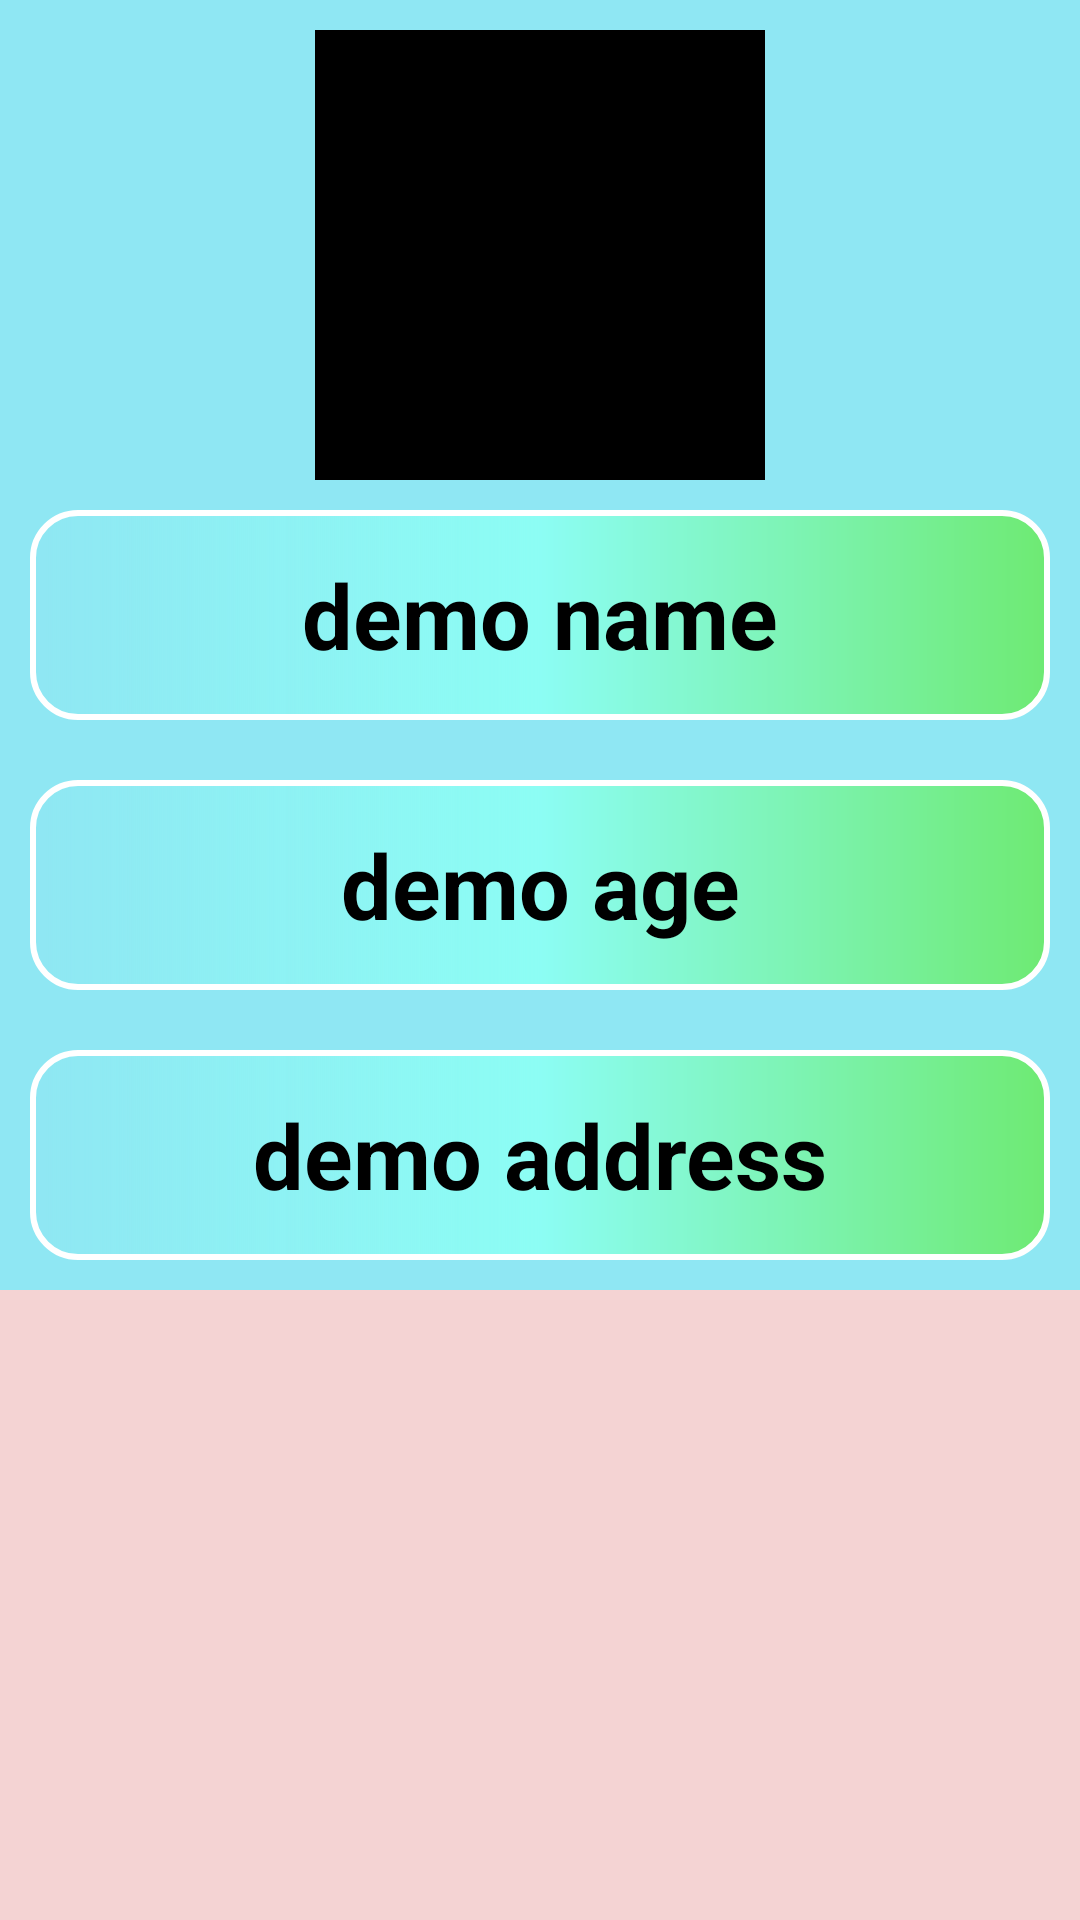

The Android layout XML behind this screen, and the referenced resources:
<!-- AndroidManifest.xml: application theme Theme.CricketMatchLive -->
<!-- res/layout/single_row.xml -->
<?xml version="1.0" encoding="utf-8"?>
<RelativeLayout xmlns:android="http://schemas.android.com/apk/res/android"
    android:layout_width="match_parent"
    android:layout_height="430dp"
    android:background="#F4D3D3">
    <RelativeLayout
        android:layout_width="match_parent"
        android:background="#8FE7F3"
        android:layout_height="430dp">


    <ImageView
        android:layout_width="150dp"
        android:layout_height="150dp"
        android:layout_marginTop="10dp"
        android:layout_centerHorizontal="true"
        android:src="@color/black"
        android:id="@+id/image_recyclerview_cart"/>

        <TextView
            android:id="@+id/tv_recyclerview_cart"
            android:layout_width="match_parent"
            android:layout_height="70dp"
            android:layout_below="@id/image_recyclerview_cart"
            android:layout_marginStart="10dp"
            android:layout_marginTop="10dp"
            android:layout_marginEnd="10dp"
            android:layout_marginBottom="10dp"
            android:background="@drawable/box_color"
            android:gravity="center"
            android:padding="10dp"
            android:text="demo name"
            android:textColor="@color/black"
            android:textSize="30sp"
            android:textStyle="bold" />

        <TextView
            android:layout_width="match_parent"
            android:layout_height="70dp"
            android:layout_below="@id/tv_recyclerview_cart"
            android:background="@drawable/box_color"
            android:layout_marginTop="10dp"
            android:layout_margin="10dp"
            android:text="demo age"

            android:gravity="center"
            android:textStyle="bold"
            android:padding="10dp"
            android:textSize="30sp"
            android:textColor="@color/black"
            android:id="@+id/tv2_recyclerview_cart"/>

        <TextView
            android:layout_width="match_parent"
            android:layout_height="70dp"
            android:layout_below="@id/tv2_recyclerview_cart"
            android:background="@drawable/box_color"
            android:layout_marginTop="10dp"
            android:layout_margin="10dp"
            android:text="demo address"
            android:gravity="center"
            android:textStyle="bold"
            android:padding="10dp"
            android:textSize="30sp"
            android:textColor="@color/black"
            android:id="@+id/tv3_recyclerview_cart"/>





    </RelativeLayout>

</RelativeLayout>
<!-- resources referenced by this layout -->
<resources>
  <!-- drawable box_color (drawable) -->
  <?xml version="1.0" encoding="utf-8"?>
  <shape xmlns:android="http://schemas.android.com/apk/res/android"
      android:shape="rectangle">
  <stroke android:color="@color/white" android:width="2dp"/>
      <corners android:radius="15dp"/>
      <gradient android:endColor="#6EEA73" android:centerColor="#8CFDF4"/>
  
  </shape>
  <style name="Theme.CricketMatchLive" parent="Theme.MaterialComponents.NoActionBar">
          
          <item name="colorPrimary">@color/purple_500</item>
          <item name="colorPrimaryVariant">@color/purple_700</item>
          <item name="colorOnPrimary">@color/white</item>
          
          <item name="colorSecondary">@color/teal_200</item>
          <item name="colorSecondaryVariant">@color/teal_700</item>
          <item name="colorOnSecondary">@color/black</item>
          
          <item name="android:statusBarColor">?attr/colorPrimaryVariant</item>
          
      </style>
  <!-- not gathered from this repository: default colours our renderer supplied (Android Studio template values) -->
  <color name="purple_500">#FF6200EE</color>
  <color name="purple_700">#FF3700B3</color>
  <color name="teal_200">#FF03DAC5</color>
  <color name="teal_700">#FF018786</color>
  <color name="black">#FF000000</color>
  <color name="white">#FFFFFFFF</color>
</resources>
